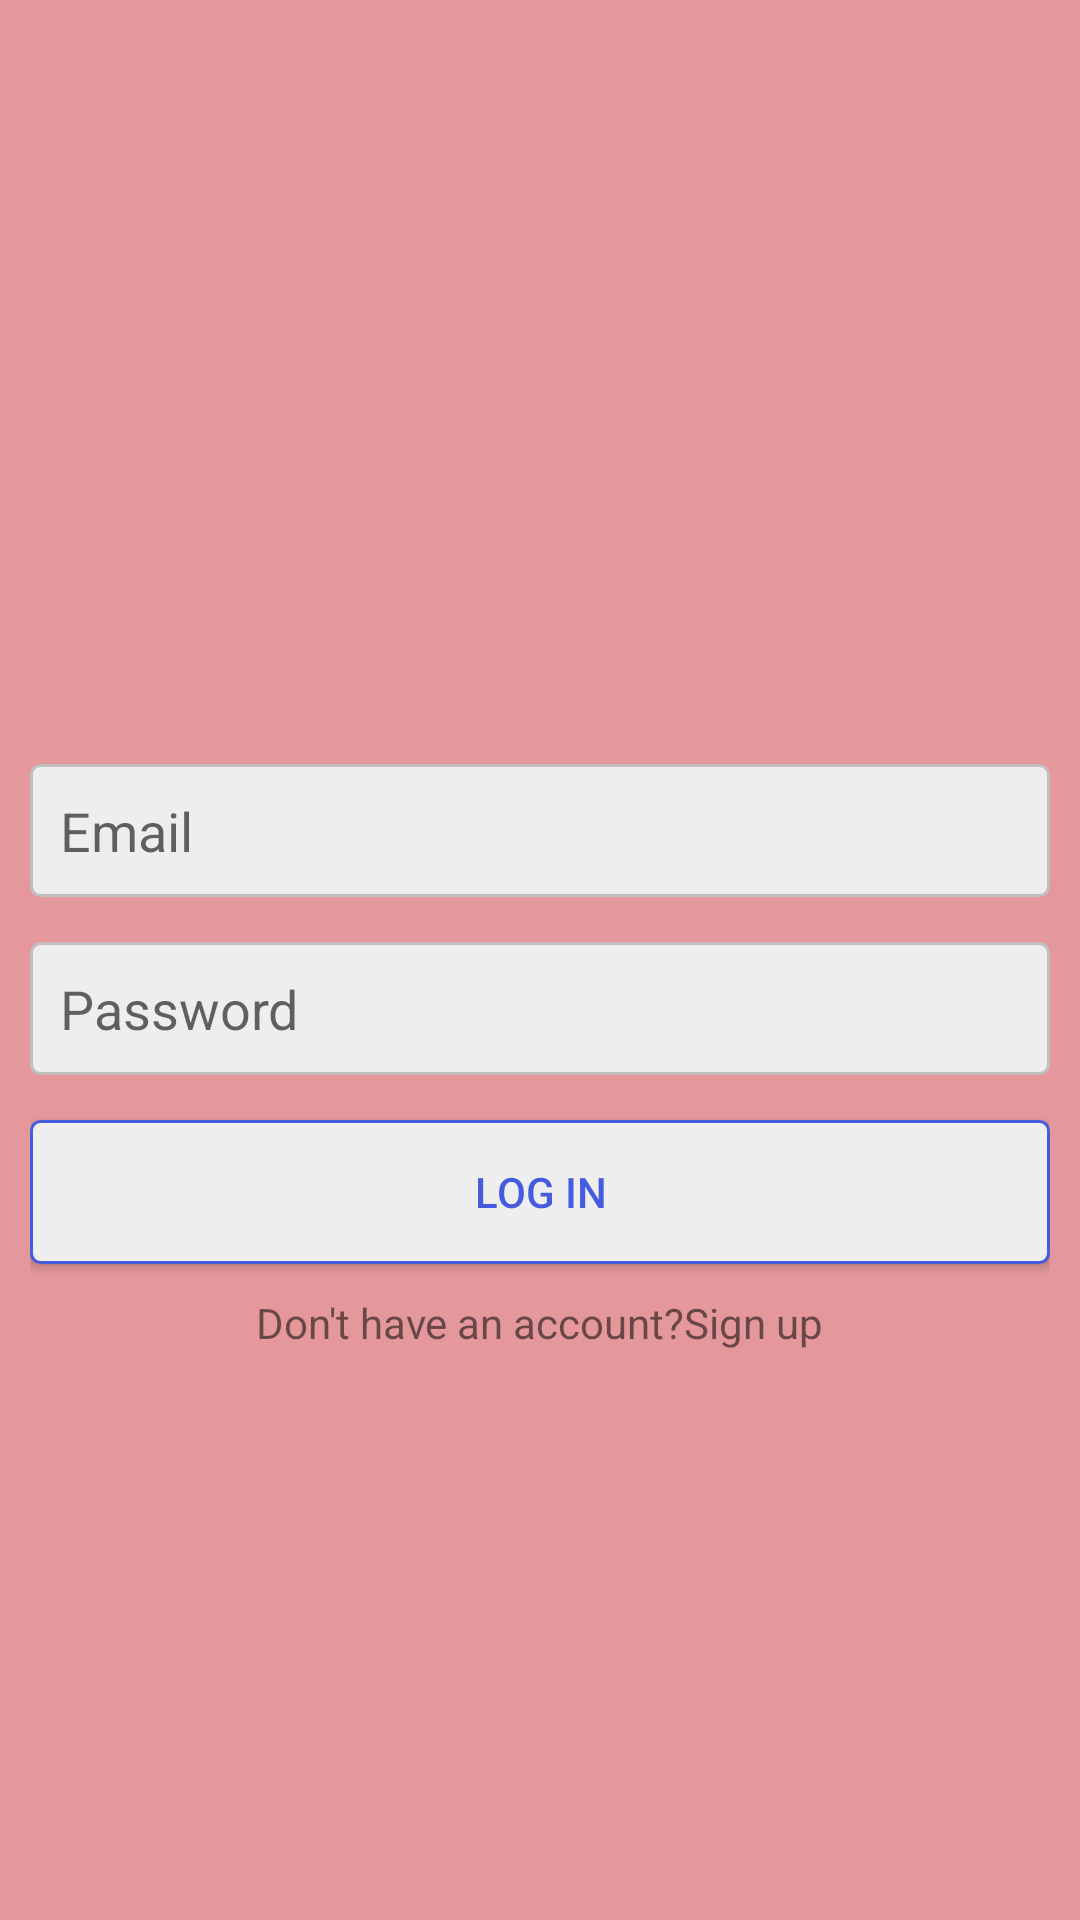

Produce the Android XML layout that renders to this screen, including the resource entries it uses.
<!-- AndroidManifest.xml: application theme Theme.CloneAppInsta -->
<!-- res/layout/activity_login.xml -->
<?xml version="1.0" encoding="utf-8"?>
<LinearLayout
    xmlns:android="http://schemas.android.com/apk/res/android"
    xmlns:app="http://schemas.android.com/apk/res-auto"
    xmlns:tools="http://schemas.android.com/tools"
    android:layout_width="match_parent"
    android:layout_height="match_parent"
    android:orientation="vertical"
    android:gravity="center"
    android:padding="10dp"
    android:background="#E5989B"
    tools:context=".LoginActivity">

    <ImageView
        android:layout_width="wrap_content"
        android:layout_height="50dp"
        android:src = "@drawable/logo"
        android:backgroundTint="@color/colorLack"
        ></ImageView>


    <EditText
        android:layout_width="match_parent"
        android:layout_height="wrap_content"
        android:hint="Email"
        android:inputType="textEmailAddress"
        android:layout_marginTop="15dp"
        android:id="@+id/email"
        android:padding="10dp"
        android:background="@drawable/edittext_background"
        ></EditText>


    <EditText
        android:layout_width="match_parent"
        android:layout_height="wrap_content"
        android:hint="Password"
        android:layout_marginTop="15dp"
        android:id="@+id/password"
        android:inputType="textPassword"
        android:padding="10dp"
        android:background="@drawable/edittext_background"
        ></EditText>
    <Button
        android:layout_width="match_parent"
        android:layout_height="wrap_content"
        android:id="@+id/login_btn"
        android:text="log in"
        android:textColor="@color/colorPrimary"
        android:background="@drawable/button_background"
        android:layout_marginTop="15dp"
        ></Button>

    <TextView
        android:layout_width="wrap_content"
        android:layout_height="wrap_content"
        android:text="Don't have an account?Sign up"
        android:id="@+id/txt_singinup"
        android:layout_marginTop="10dp"
        ></TextView>



</LinearLayout>
<!-- resources referenced by this layout -->
<resources>
  <color name="colorLack">#000000</color>
  <color name="colorPrimary">#455cde</color>
  <!-- drawable button_background (drawable) -->
  <?xml version="1.0" encoding="utf-8"?>
  <shape xmlns:android="http://schemas.android.com/apk/res/android">
  
      <corners android:radius="3dp"></corners>
      <solid android:color="#eee"></solid>
      <stroke android:width="1dp"
          android:color="@color/colorPrimary">
  
      </stroke>
  
  </shape>
  <!-- drawable edittext_background (drawable) -->
  <?xml version="1.0" encoding="utf-8"?>
  <shape xmlns:android="http://schemas.android.com/apk/res/android">
  
      <corners android:radius="3dp"></corners>
      <solid android:color="#eee"></solid>
      <stroke android:width="1dp"
          android:color="@color/colorAccent">
  
      </stroke>
  
  
  </shape>
  <style name="Theme.CloneAppInsta" parent="Theme.MaterialComponents.DayNight.DarkActionBar">
          
          
          
          
         
  
          <item name="android:statusBarColor" tools:targetApi="l">?attr/colorPrimaryVariant</item>
          
      </style>
  <color name="colorAccent">#c2bdbf</color>
</resources>
